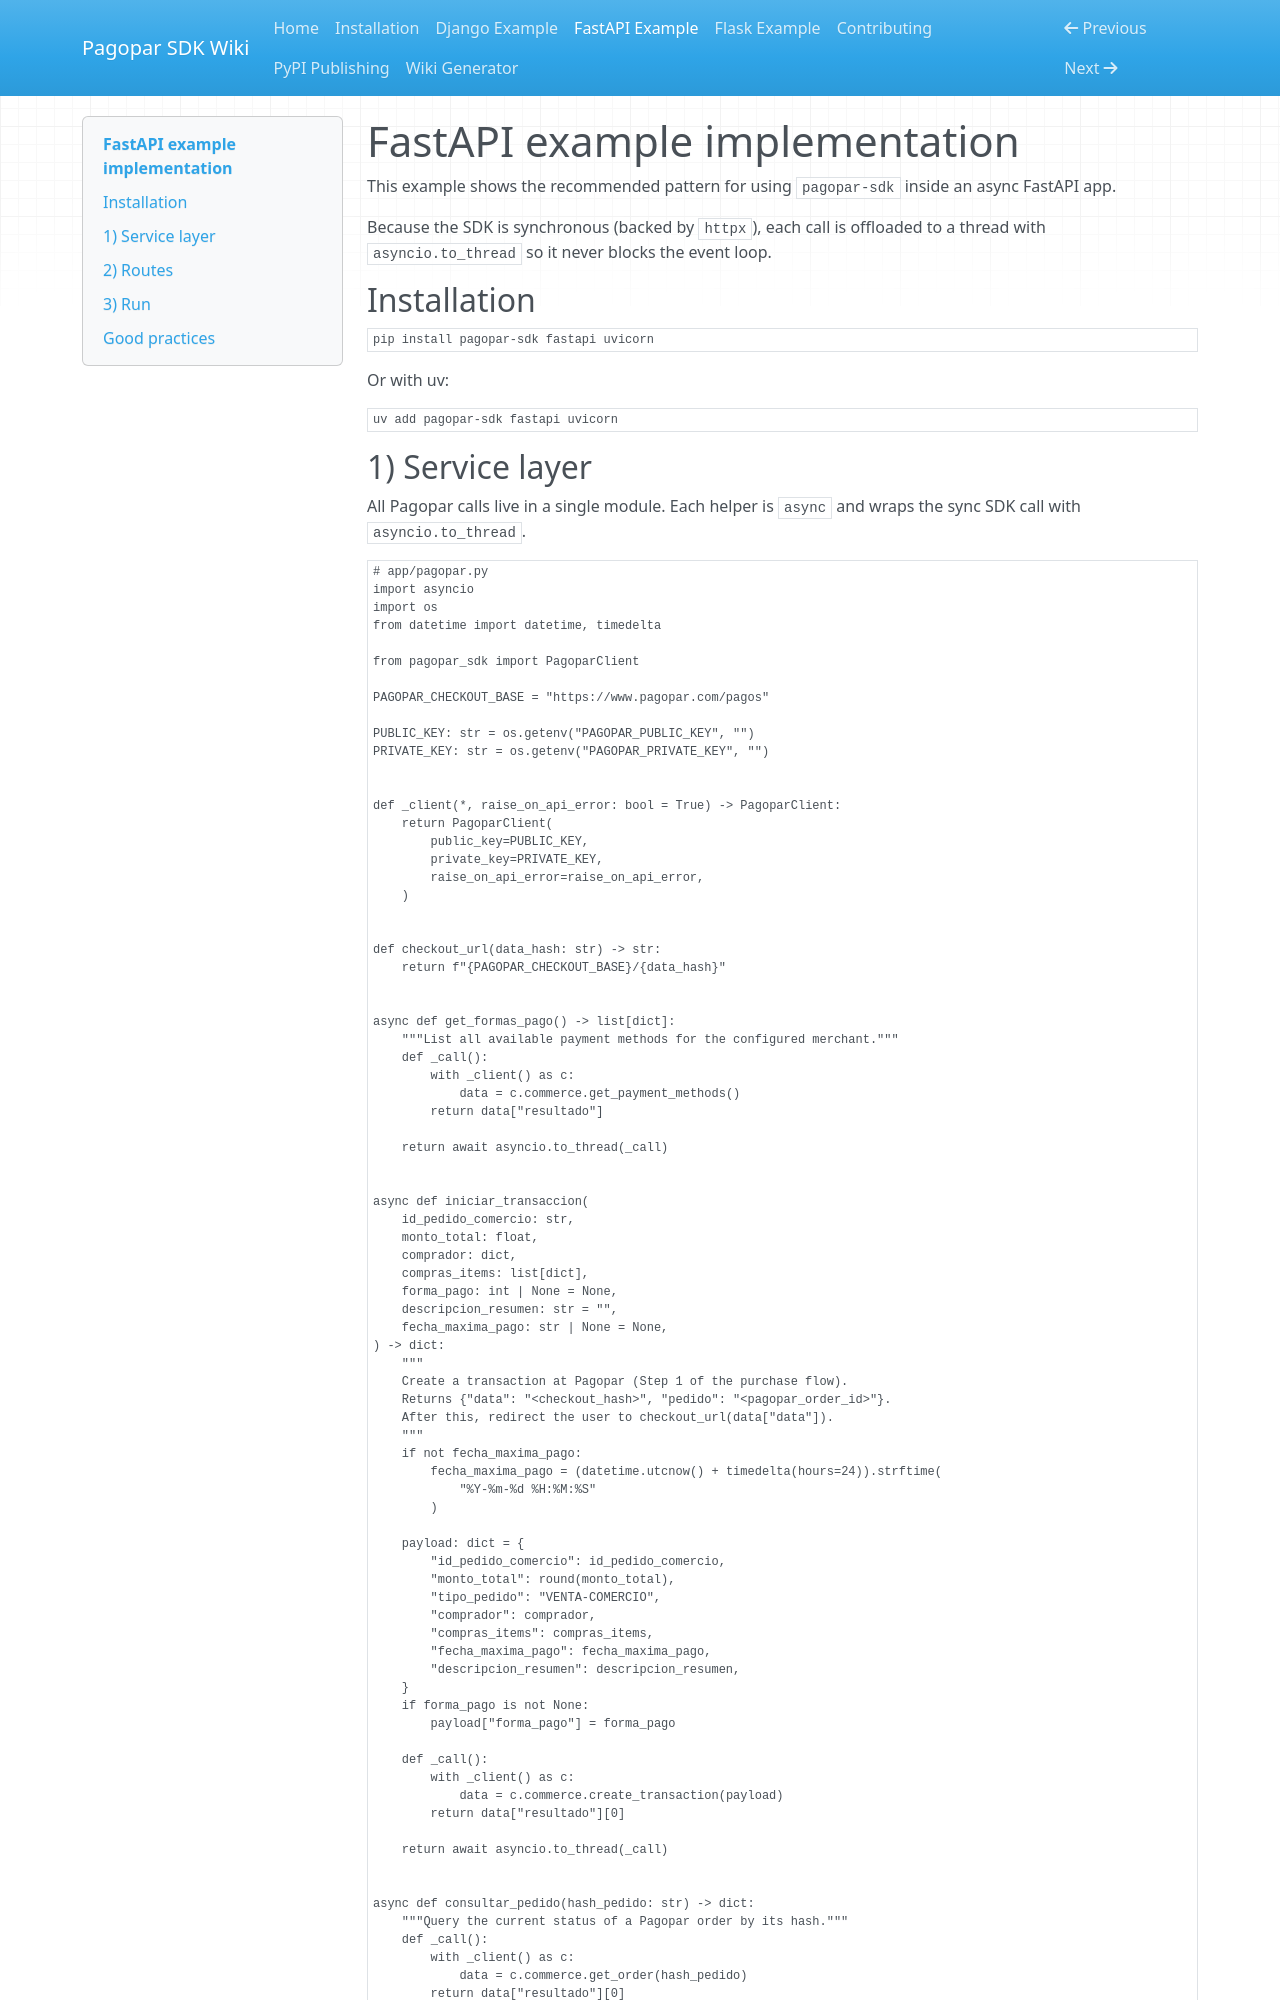

repository: devpbeat/pagopar-sdk · page: fastapi-example/index.html · generator: mkdocs

# FastAPI example implementation

This example shows the recommended pattern for using `pagopar-sdk` inside an async FastAPI app.

Because the SDK is synchronous (backed by `httpx`), each call is offloaded to a thread
with `asyncio.to_thread` so it never blocks the event loop.

## Installation

```bash
pip install pagopar-sdk fastapi uvicorn
```

Or with uv:

```bash
uv add pagopar-sdk fastapi uvicorn
```
